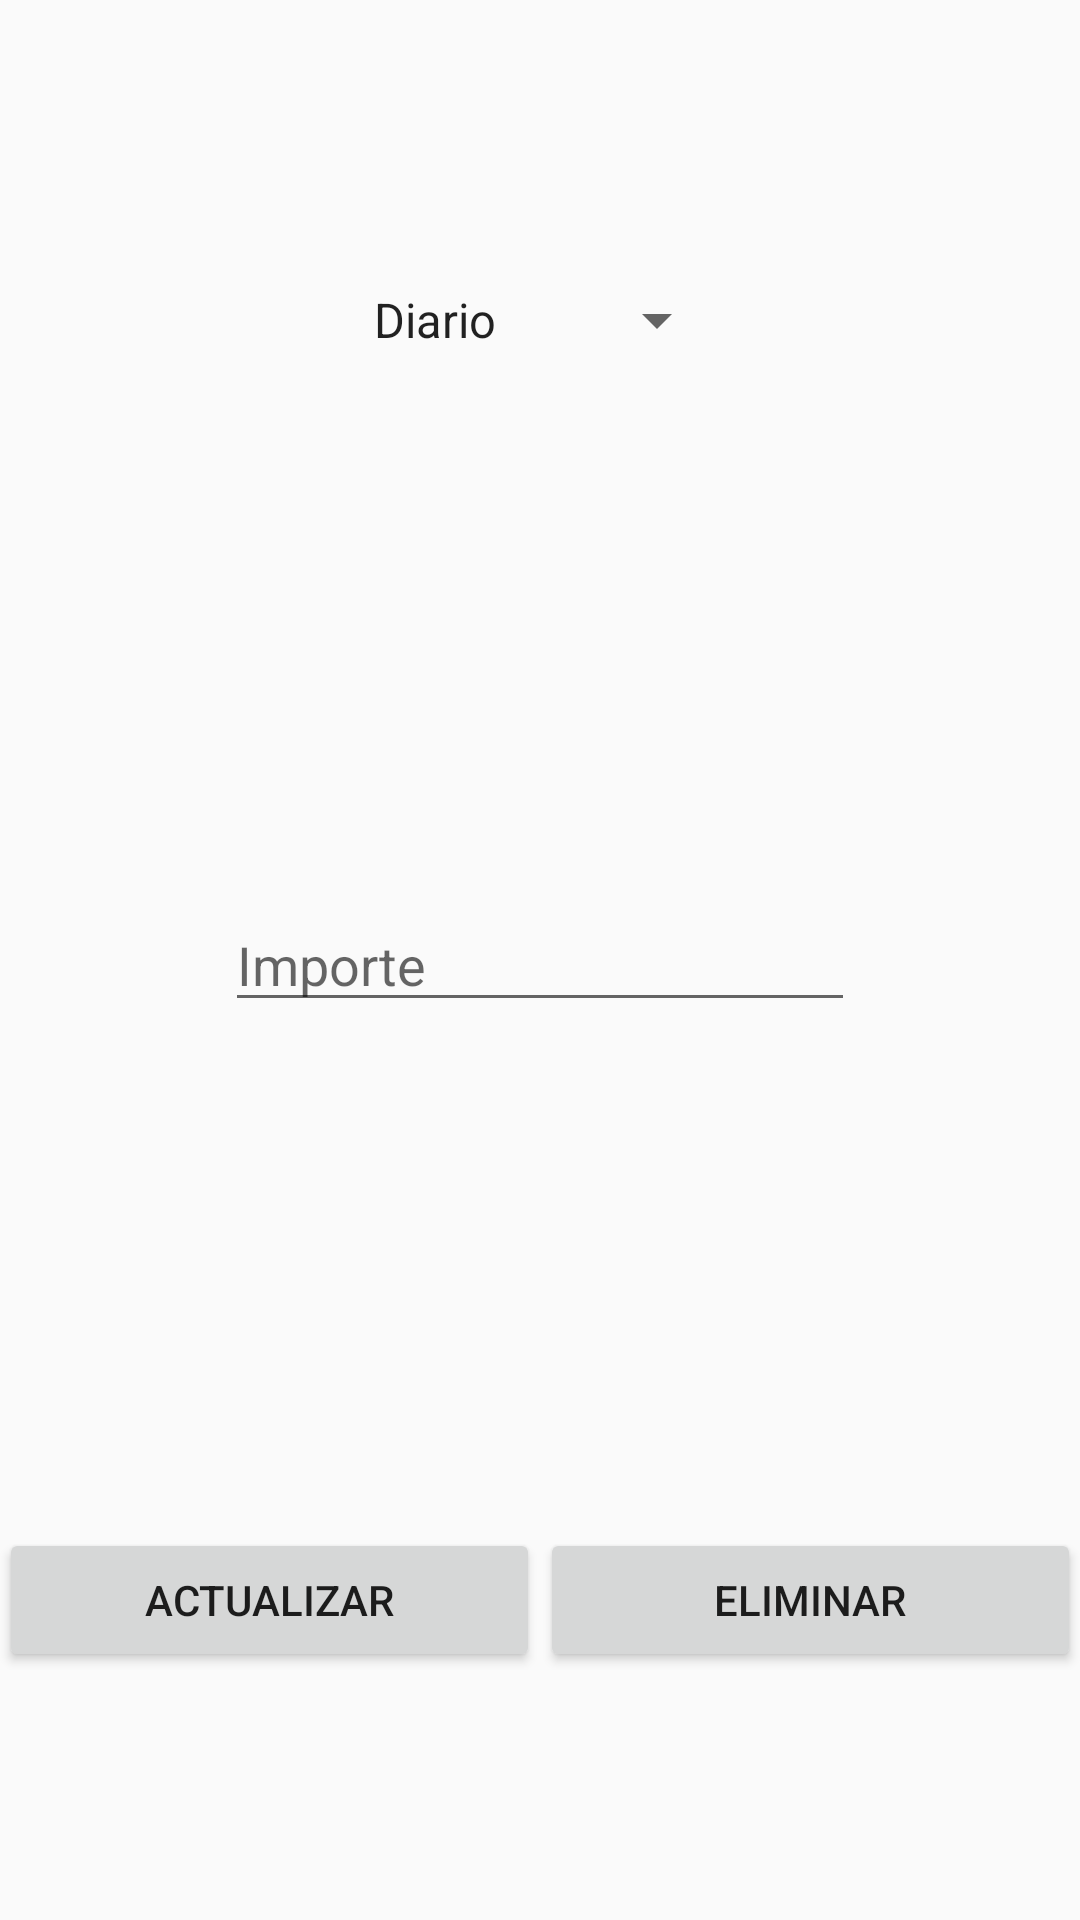

Produce the Android XML layout that renders to this screen, including the resource entries it uses.
<!-- AndroidManifest.xml: application theme AppTheme -->
<!-- res/layout/activity_tratar_objetivo.xml -->
<LinearLayout xmlns:android="http://schemas.android.com/apk/res/android"
    xmlns:tools="http://schemas.android.com/tools" android:layout_width="match_parent"
    android:layout_height="match_parent" android:paddingLeft="@dimen/activity_horizontal_margin"
    android:paddingRight="@dimen/activity_horizontal_margin"
    android:paddingTop="@dimen/activity_vertical_margin"
    android:paddingBottom="@dimen/activity_vertical_margin"
    tools:context="com.funebunny.xpdroid.main.ui.activity.TratarObjetivoActivity"
    android:orientation="vertical"
    android:id="@+id/activity_tratar_objetivo_ll_main">

    <RelativeLayout
        android:layout_width="match_parent"
        android:layout_height="match_parent"
        android:id="@+id/activity_tratar_objetivo_rl_periodo"
        android:layout_weight="1">

        <Spinner
            android:layout_width="wrap_content"
            android:layout_height="wrap_content"
            android:id="@+id/activity_tratar_objetivo_sp_periodo"
            android:layout_centerInParent="true"
            android:entries="@array/periodo" />
    </RelativeLayout>

    <RelativeLayout
        android:layout_width="match_parent"
        android:layout_height="match_parent"
        android:id="@+id/activity_tratar_objetivo_rl_importe"
        android:layout_weight="1">

        <EditText
            android:layout_width="wrap_content"
            android:layout_height="wrap_content"
            android:inputType="numberDecimal"
            android:ems="10"
            android:id="@+id/activity_tratar_objetivo_et_importe"
            android:hint="@string/importe"
            android:layout_centerInParent="true" />
    </RelativeLayout>

    <LinearLayout
        android:layout_width="match_parent"
        android:layout_height="match_parent"
        android:id="@+id/activity_tratar_objetivo_rl_opciones"
        android:orientation="horizontal"
        android:layout_weight="1">

        <Button
            android:layout_width="0dp"
            android:layout_height="wrap_content"
            android:text="@string/actualizar"
            android:id="@+id/activity_tratar_objetivo_bt_actualizar"
            android:layout_gravity="center_vertical"
            android:layout_weight="1"
            android:onClick="actualizarObjetivo" />

        <Button
            android:layout_width="0dp"
            android:layout_height="wrap_content"
            android:text="@string/eliminar"
            android:id="@+id/activity_tratar_objetivo_bt_eliminar"
            android:layout_weight="1"
            android:layout_gravity="center_vertical"
            android:onClick="eliminarObjetivo" />
    </LinearLayout>
</LinearLayout>
<!-- resources referenced by this layout -->
<resources>
  <string-array name="periodo">
          <item>@string/diario</item>
          <item>@string/semanal</item>
          <item>@string/mensual</item>
          <item>@string/anual</item>
      </string-array>
  <string name="actualizar">Actualizar</string>
  <string name="eliminar">Eliminar</string>
  <string name="importe">Importe</string>
  <style name="AppTheme" parent="Theme.AppCompat.Light.DarkActionBar">
          
      </style>
  <string name="diario">Diario</string>
  <string name="semanal">Semanal</string>
  <string name="mensual">Mensual</string>
  <string name="anual">Anual</string>
</resources>
